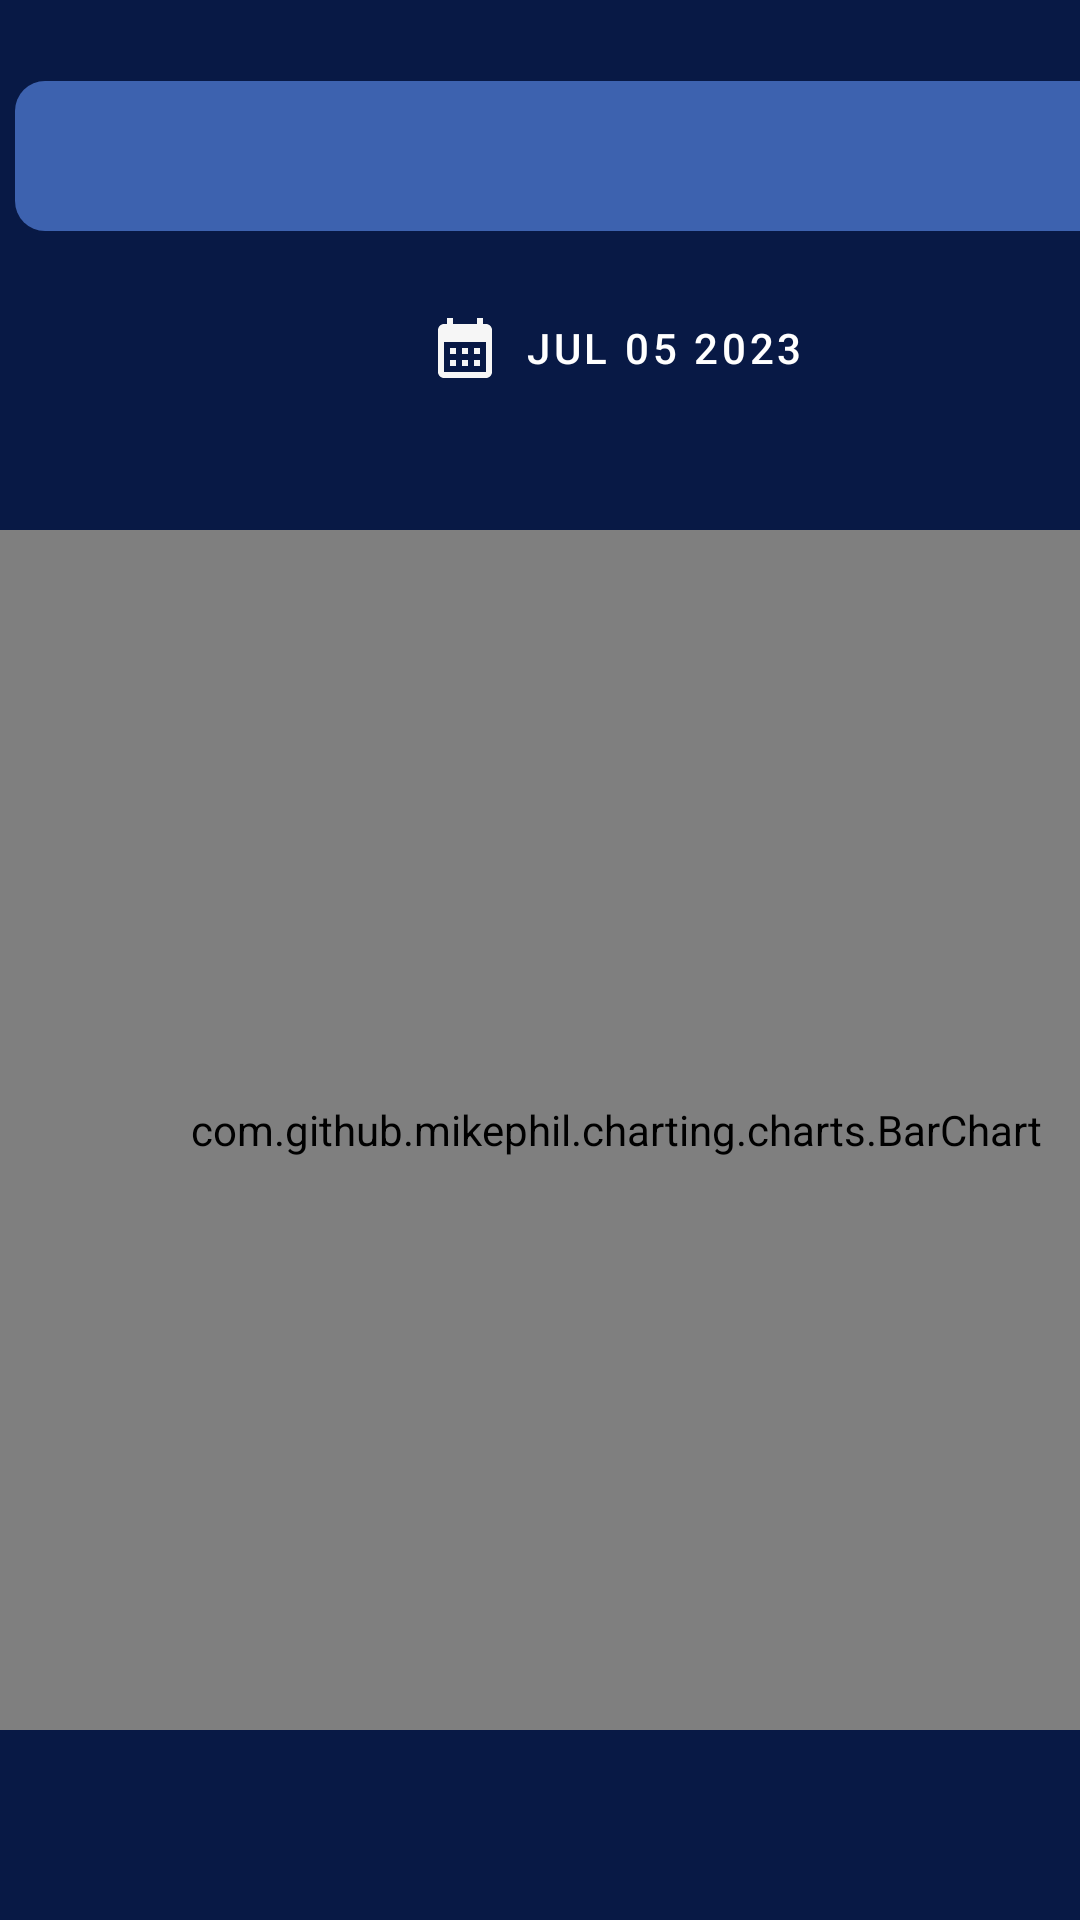

Android layout source for this screen:
<!-- AndroidManifest.xml: application theme Theme.MoneyBucket -->
<!-- res/layout/fragment_q_ltheo_tuan_.xml -->
<?xml version="1.0" encoding="utf-8"?>
<ScrollView xmlns:android="http://schemas.android.com/apk/res/android"
    xmlns:app="http://schemas.android.com/apk/res-auto"
    xmlns:tools="http://schemas.android.com/tools"
    android:layout_width="match_parent"
    android:layout_height="match_parent"
    android:background="#081945"
    tools:ignore="SpeakableTextPresentCheck">



    <androidx.constraintlayout.widget.ConstraintLayout
        android:layout_width="match_parent"
        android:layout_height="match_parent"
        android:layout_gravity="center"
        tools:context=".QuanLyHuActivity">


        <FrameLayout
            android:id="@+id/fgm"
            android:layout_width="411dp"
            android:layout_height="586dp"
            tools:context=".ui.quanlihu.QuanLyHu_Fragment"
            tools:ignore="InvalidId,MissingConstraints">

            <androidx.constraintlayout.widget.ConstraintLayout
                android:layout_width="match_parent"
                android:layout_height="match_parent"
                android:layout_gravity="center">

                <Spinner
                    android:id="@+id/spinnerhu"
                    android:layout_width="match_parent"
                    android:layout_height="50dp"
                    android:layout_marginHorizontal="5dp"
                    android:background="@drawable/rounded_bg"
                    android:backgroundTint="#3D62AF"
                    android:spinnerMode="dropdown"
                    android:textAlignment="viewStart"
                    android:textAllCaps="false"
                    android:textSize="15dp"
                    app:layout_constraintEnd_toEndOf="parent"
                    app:layout_constraintStart_toStartOf="parent"
                    app:layout_constraintTop_toTopOf="parent"
                    tools:ignore="MissingConstraints,TouchTargetSizeCheck" />

                <Button
                    android:id="@+id/btnDatePikerWeek"
                    android:layout_width="wrap_content"
                    android:layout_height="wrap_content"
                    android:background="@android:color/transparent"
                    android:backgroundTint="#3D62AF"
                    android:drawableLeft="@drawable/baseline_calendar_month_24"
                    android:text="Jul 05 2023"
                    android:textAlignment="viewStart"
                    android:layout_marginTop="15dp"
                    android:textColor="@color/white"
                    app:layout_constraintEnd_toEndOf="parent"
                    app:layout_constraintStart_toStartOf="parent"
                    app:layout_constraintTop_toBottomOf="@+id/spinnerhu"
                    tools:ignore="MissingConstraints" />

                <com.github.mikephil.charting.charts.BarChart
                    android:id="@+id/mChart"
                    android:layout_width="match_parent"
                    android:layout_height="400dp"
                    app:layout_constraintBottom_toBottomOf="parent"
                    app:layout_constraintEnd_toEndOf="parent"
                    app:layout_constraintHorizontal_bias="0.0"
                    app:layout_constraintStart_toStartOf="parent"
                    app:layout_constraintTop_toBottomOf="@+id/btnDatePikerWeek"
                    tools:ignore="MissingClass,MissingConstraints,NotSibling" />
            </androidx.constraintlayout.widget.ConstraintLayout>
        </FrameLayout>
    </androidx.constraintlayout.widget.ConstraintLayout>

</ScrollView>
<!-- resources referenced by this layout -->
<resources>
  <color name="white">#FFFFFFFF</color>
  <!-- drawable baseline_calendar_month_24 (drawable) -->
  <vector android:height="24dp" android:tint="#F6F6F6"
      android:viewportHeight="24" android:viewportWidth="24"
      android:width="24dp" xmlns:android="http://schemas.android.com/apk/res/android">
      <path android:fillColor="@android:color/white" android:pathData="M19,4h-1V2h-2v2H8V2H6v2H5C3.89,4 3.01,4.9 3.01,6L3,20c0,1.1 0.89,2 2,2h14c1.1,0 2,-0.9 2,-2V6C21,4.9 20.1,4 19,4zM19,20H5V10h14V20zM9,14H7v-2h2V14zM13,14h-2v-2h2V14zM17,14h-2v-2h2V14zM9,18H7v-2h2V18zM13,18h-2v-2h2V18zM17,18h-2v-2h2V18z"/>
  </vector>
  <!-- drawable rounded_bg (drawable) -->
  <?xml version="1.0" encoding="utf-8"?>
  <shape xmlns:android="http://schemas.android.com/apk/res/android"
      android:shape="rectangle">
  
      <solid android:color="@color/whiteBackground"/>
      <corners android:bottomLeftRadius="10dp"
          android:topLeftRadius="10dp"
          android:topRightRadius="10dp"
          android:bottomRightRadius="10dp"/>
  
  </shape>
  <style name="Theme.MoneyBucket" parent="Base.Theme.MoneyBucket">
      </style>
  <color name="whiteBackground">#D9D9D9</color>
  <style name="Base.Theme.MoneyBucket" parent="Theme.MaterialComponents.DayNight.NoActionBar">
          
          
  
          <item name="windowActionBar">false</item>
          <item name="windowNoTitle">true</item>
          <item name="android:windowFullscreen">true</item>
          
          <item name="colorPrimary">#00113C</item>
          <item name="colorPrimaryVariant">@color/purple_700</item>
          <item name="colorOnPrimary">@color/white</item>
          
          <item name="colorSecondary">#00113C</item>
          <item name="colorSecondaryVariant">@color/teal_700</item>
          <item name="colorOnSecondary">@color/white</item>
          
      </style>
  <color name="purple_700">#FF3700B3</color>
  <color name="teal_700">#FF018786</color>
</resources>
